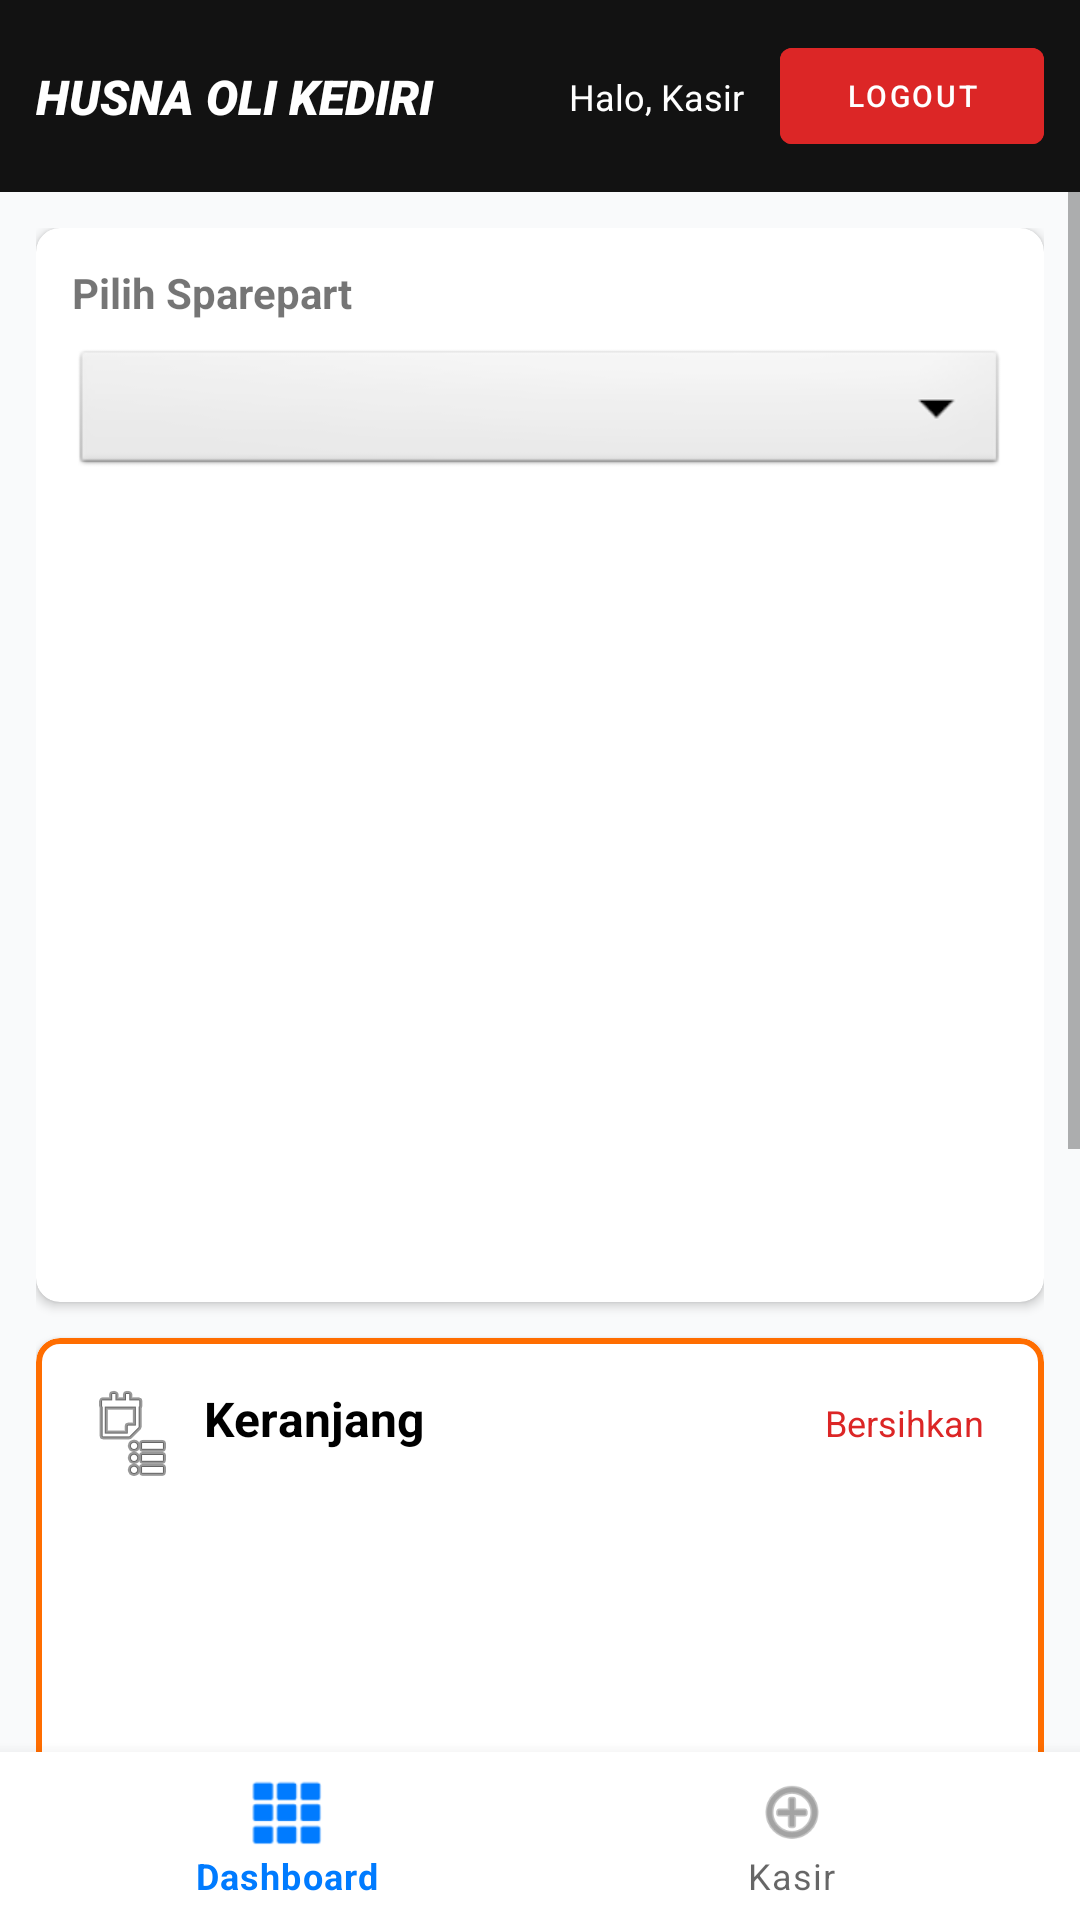

Android layout source for this screen:
<!-- AndroidManifest.xml: application theme Theme.HusnaOli -->
<!-- res/layout/activity_transaksi_kasir.xml -->
<?xml version="1.0" encoding="utf-8"?>
<androidx.constraintlayout.widget.ConstraintLayout xmlns:android="http://schemas.android.com/apk/res/android"
    xmlns:app="http://schemas.android.com/apk/res-auto"
    xmlns:tools="http://schemas.android.com/tools"
    android:layout_width="match_parent"
    android:layout_height="match_parent"
    android:background="#F9FAFB"
    tools:context=".TransaksiKasirActivity">

    <androidx.appcompat.widget.Toolbar
        android:id="@+id/toolbar"
        android:layout_width="match_parent"
        android:layout_height="wrap_content"
        android:background="@color/header_dark"
        android:minHeight="64dp"
        app:contentInsetStart="0dp"
        app:layout_constraintTop_toTopOf="parent">

        <androidx.constraintlayout.widget.ConstraintLayout
            android:layout_width="match_parent"
            android:layout_height="wrap_content"
            android:paddingHorizontal="12dp"
            android:paddingVertical="8dp">

            <TextView
                android:id="@+id/tv_header_title"
                android:layout_width="0dp"
                android:layout_height="wrap_content"
                android:text="HUSNA OLI KEDIRI"
                android:textSize="16sp"
                android:textColor="@color/white"
                android:textStyle="italic"
                android:fontFamily="sans-serif-black"
                app:layout_constraintStart_toStartOf="parent"
                app:layout_constraintEnd_toStartOf="@id/tv_welcome"
                app:layout_constraintTop_toTopOf="parent"
                app:layout_constraintBottom_toBottomOf="parent"/>

            <TextView
                android:id="@+id/tv_welcome"
                android:layout_width="wrap_content"
                android:layout_height="wrap_content"
                android:layout_marginEnd="12dp"
                android:text="Halo, Kasir"
                android:textColor="@color/white"
                android:textSize="12sp"
                app:layout_constraintEnd_toStartOf="@id/btn_logout"
                app:layout_constraintTop_toTopOf="parent"
                app:layout_constraintBottom_toBottomOf="parent"/>

            <com.google.android.material.button.MaterialButton
                android:id="@+id/btn_logout"
                style="@style/Widget.MaterialComponents.Button.UnelevatedButton"
                android:layout_width="wrap_content"
                android:layout_height="32dp"
                android:text="LOGOUT"
                android:textSize="10sp"
                android:backgroundTint="@color/red_logout"
                android:insetTop="0dp"
                android:insetBottom="0dp"
                app:cornerRadius="4dp"
                app:layout_constraintTop_toTopOf="parent"
                app:layout_constraintBottom_toBottomOf="parent"
                app:layout_constraintEnd_toEndOf="parent"/>
        </androidx.constraintlayout.widget.ConstraintLayout>
    </androidx.appcompat.widget.Toolbar>

    <ScrollView
        android:layout_width="match_parent"
        android:layout_height="0dp"
        app:layout_constraintTop_toBottomOf="@id/toolbar"
        app:layout_constraintBottom_toTopOf="@id/bottom_navigation_kasir">

        <LinearLayout
            android:layout_width="match_parent"
            android:layout_height="wrap_content"
            android:orientation="vertical"
            android:padding="12dp">

            <com.google.android.material.card.MaterialCardView
                android:layout_width="match_parent"
                android:layout_height="wrap_content"
                android:layout_marginBottom="12dp"
                app:cardCornerRadius="8dp"
                app:cardElevation="2dp">

                <LinearLayout
                    android:layout_width="match_parent"
                    android:layout_height="wrap_content"
                    android:orientation="vertical"
                    android:padding="12dp">

                    <TextView
                        android:layout_width="wrap_content"
                        android:layout_height="wrap_content"
                        android:text="Pilih Sparepart"
                        android:textStyle="bold"
                        android:layout_marginBottom="8dp"/>

                    <Spinner
                        android:id="@+id/spinner_kategori_kasir"
                        android:layout_width="match_parent"
                        android:layout_height="45dp"
                        android:background="@android:drawable/btn_dropdown"
                        android:layout_marginBottom="12dp"/>

                    <GridView
                        android:id="@+id/gv_barang_kasir"
                        android:layout_width="match_parent"
                        android:layout_height="250dp"
                        android:numColumns="2"
                        android:horizontalSpacing="8dp"
                        android:verticalSpacing="8dp"
                        android:stretchMode="columnWidth"/>
                </LinearLayout>
            </com.google.android.material.card.MaterialCardView>

            <com.google.android.material.card.MaterialCardView
                android:layout_width="match_parent"
                android:layout_height="wrap_content"
                app:cardCornerRadius="8dp"
                app:cardElevation="2dp"
                app:strokeColor="@color/orange_accent"
                app:strokeWidth="2dp">

                <LinearLayout
                    android:layout_width="match_parent"
                    android:layout_height="wrap_content"
                    android:orientation="vertical"
                    android:padding="16dp">

                    <RelativeLayout
                        android:layout_width="match_parent"
                        android:layout_height="wrap_content"
                        android:layout_marginBottom="12dp">
                        <TextView
                            android:layout_width="wrap_content"
                            android:layout_height="wrap_content"
                            android:text="Keranjang"
                            android:textColor="@color/black"
                            android:textStyle="bold"
                            android:textSize="16sp"
                            app:drawableStartCompat="@android:drawable/ic_menu_agenda"
                            android:drawablePadding="8dp"/>
                        <TextView
                            android:id="@+id/btn_bersihkan_cart"
                            android:layout_width="wrap_content"
                            android:layout_height="wrap_content"
                            android:layout_alignParentEnd="true"
                            android:text="Bersihkan"
                            android:textColor="@color/red_logout"
                            android:textSize="12sp"
                            android:padding="4dp"/>
                    </RelativeLayout>

                    <ListView
                        android:id="@+id/lv_keranjang"
                        android:layout_width="match_parent"
                        android:layout_height="150dp"
                        android:divider="#EEEEEE"
                        android:dividerHeight="1dp"
                        android:layout_marginBottom="12dp"/>

                    <View
                        android:layout_width="match_parent"
                        android:layout_height="1dp"
                        android:background="#DDDDDD"
                        android:layout_marginBottom="12dp"/>

                    <RelativeLayout android:layout_width="match_parent" android:layout_height="wrap_content" android:layout_marginBottom="8dp">
                        <TextView android:layout_width="wrap_content" android:layout_height="wrap_content" android:text="Total:" android:textStyle="bold" android:textColor="@color/black" android:textSize="16sp"/>
                        <TextView android:id="@+id/tv_total_bayar" android:layout_width="wrap_content" android:layout_height="wrap_content" android:layout_alignParentEnd="true" android:text="Rp 0" android:textColor="@color/orange_accent" android:textStyle="bold" android:textSize="18sp"/>
                    </RelativeLayout>

                    <TextView android:layout_width="wrap_content" android:layout_height="wrap_content" android:text="Bayar (Rp)" android:textSize="12sp" android:layout_marginBottom="4dp"/>
                    <EditText
                        android:id="@+id/et_uang_bayar"
                        android:layout_width="match_parent"
                        android:layout_height="48dp"
                        android:background="@android:drawable/edit_text"
                        android:inputType="number"
                        android:paddingHorizontal="12dp"
                        android:layout_marginBottom="12dp"
                        android:hint="0"/>

                    <RelativeLayout android:layout_width="match_parent" android:layout_height="wrap_content" android:layout_marginBottom="16dp">
                        <TextView android:layout_width="wrap_content" android:layout_height="wrap_content" android:text="Kembali:" android:textColor="#28A745" android:textStyle="bold"/>
                        <TextView android:id="@+id/tv_uang_kembali" android:layout_width="wrap_content" android:layout_height="wrap_content" android:layout_alignParentEnd="true" android:text="Rp 0" android:textColor="#28A745" android:textStyle="bold"/>
                    </RelativeLayout>

                    <com.google.android.material.button.MaterialButton
                        android:id="@+id/btn_proses_transaksi"
                        android:layout_width="match_parent"
                        android:layout_height="55dp"
                        android:text="PROSES TRANSAKSI"
                        android:backgroundTint="@color/orange_accent"
                        app:cornerRadius="8dp"
                        android:textStyle="bold"/>
                </LinearLayout>
            </com.google.android.material.card.MaterialCardView>

        </LinearLayout>
    </ScrollView>

    <com.google.android.material.bottomnavigation.BottomNavigationView
        android:id="@+id/bottom_navigation_kasir"
        android:layout_width="match_parent"
        android:layout_height="wrap_content"
        android:background="@color/white"
        app:layout_constraintBottom_toBottomOf="parent"
        app:menu="@menu/bottom_nav_kasir_menu" />

</androidx.constraintlayout.widget.ConstraintLayout>
<!-- resources referenced by this layout -->
<resources>
  <color name="black">#FF000000</color>
  <color name="header_dark">#121212</color>
  <color name="orange_accent">#FF6D00</color>
  <color name="red_logout">#DC2626</color>
  <color name="white">#FFFFFFFF</color>
  <style name="Theme.HusnaOli" parent="Theme.MaterialComponents.DayNight.DarkActionBar">
          
          <item name="colorPrimary">@color/blue_500</item>
          <item name="colorPrimaryVariant">@color/blue_700</item>
          <item name="colorOnPrimary">@color/white</item>
          
          <item name="colorSecondary">@color/teal_200</item>
          <item name="colorSecondaryVariant">@color/teal_700</item>
          <item name="colorOnSecondary">@color/black</item>
          
          <item name="android:statusBarColor">?attr/colorPrimaryVariant</item>
          
      </style>
  <color name="blue_500">#007BFF</color>
  <color name="blue_700">#0056B3</color>
  <color name="teal_200">#FF03DAC5</color>
  <color name="teal_700">#FF018786</color>
</resources>
